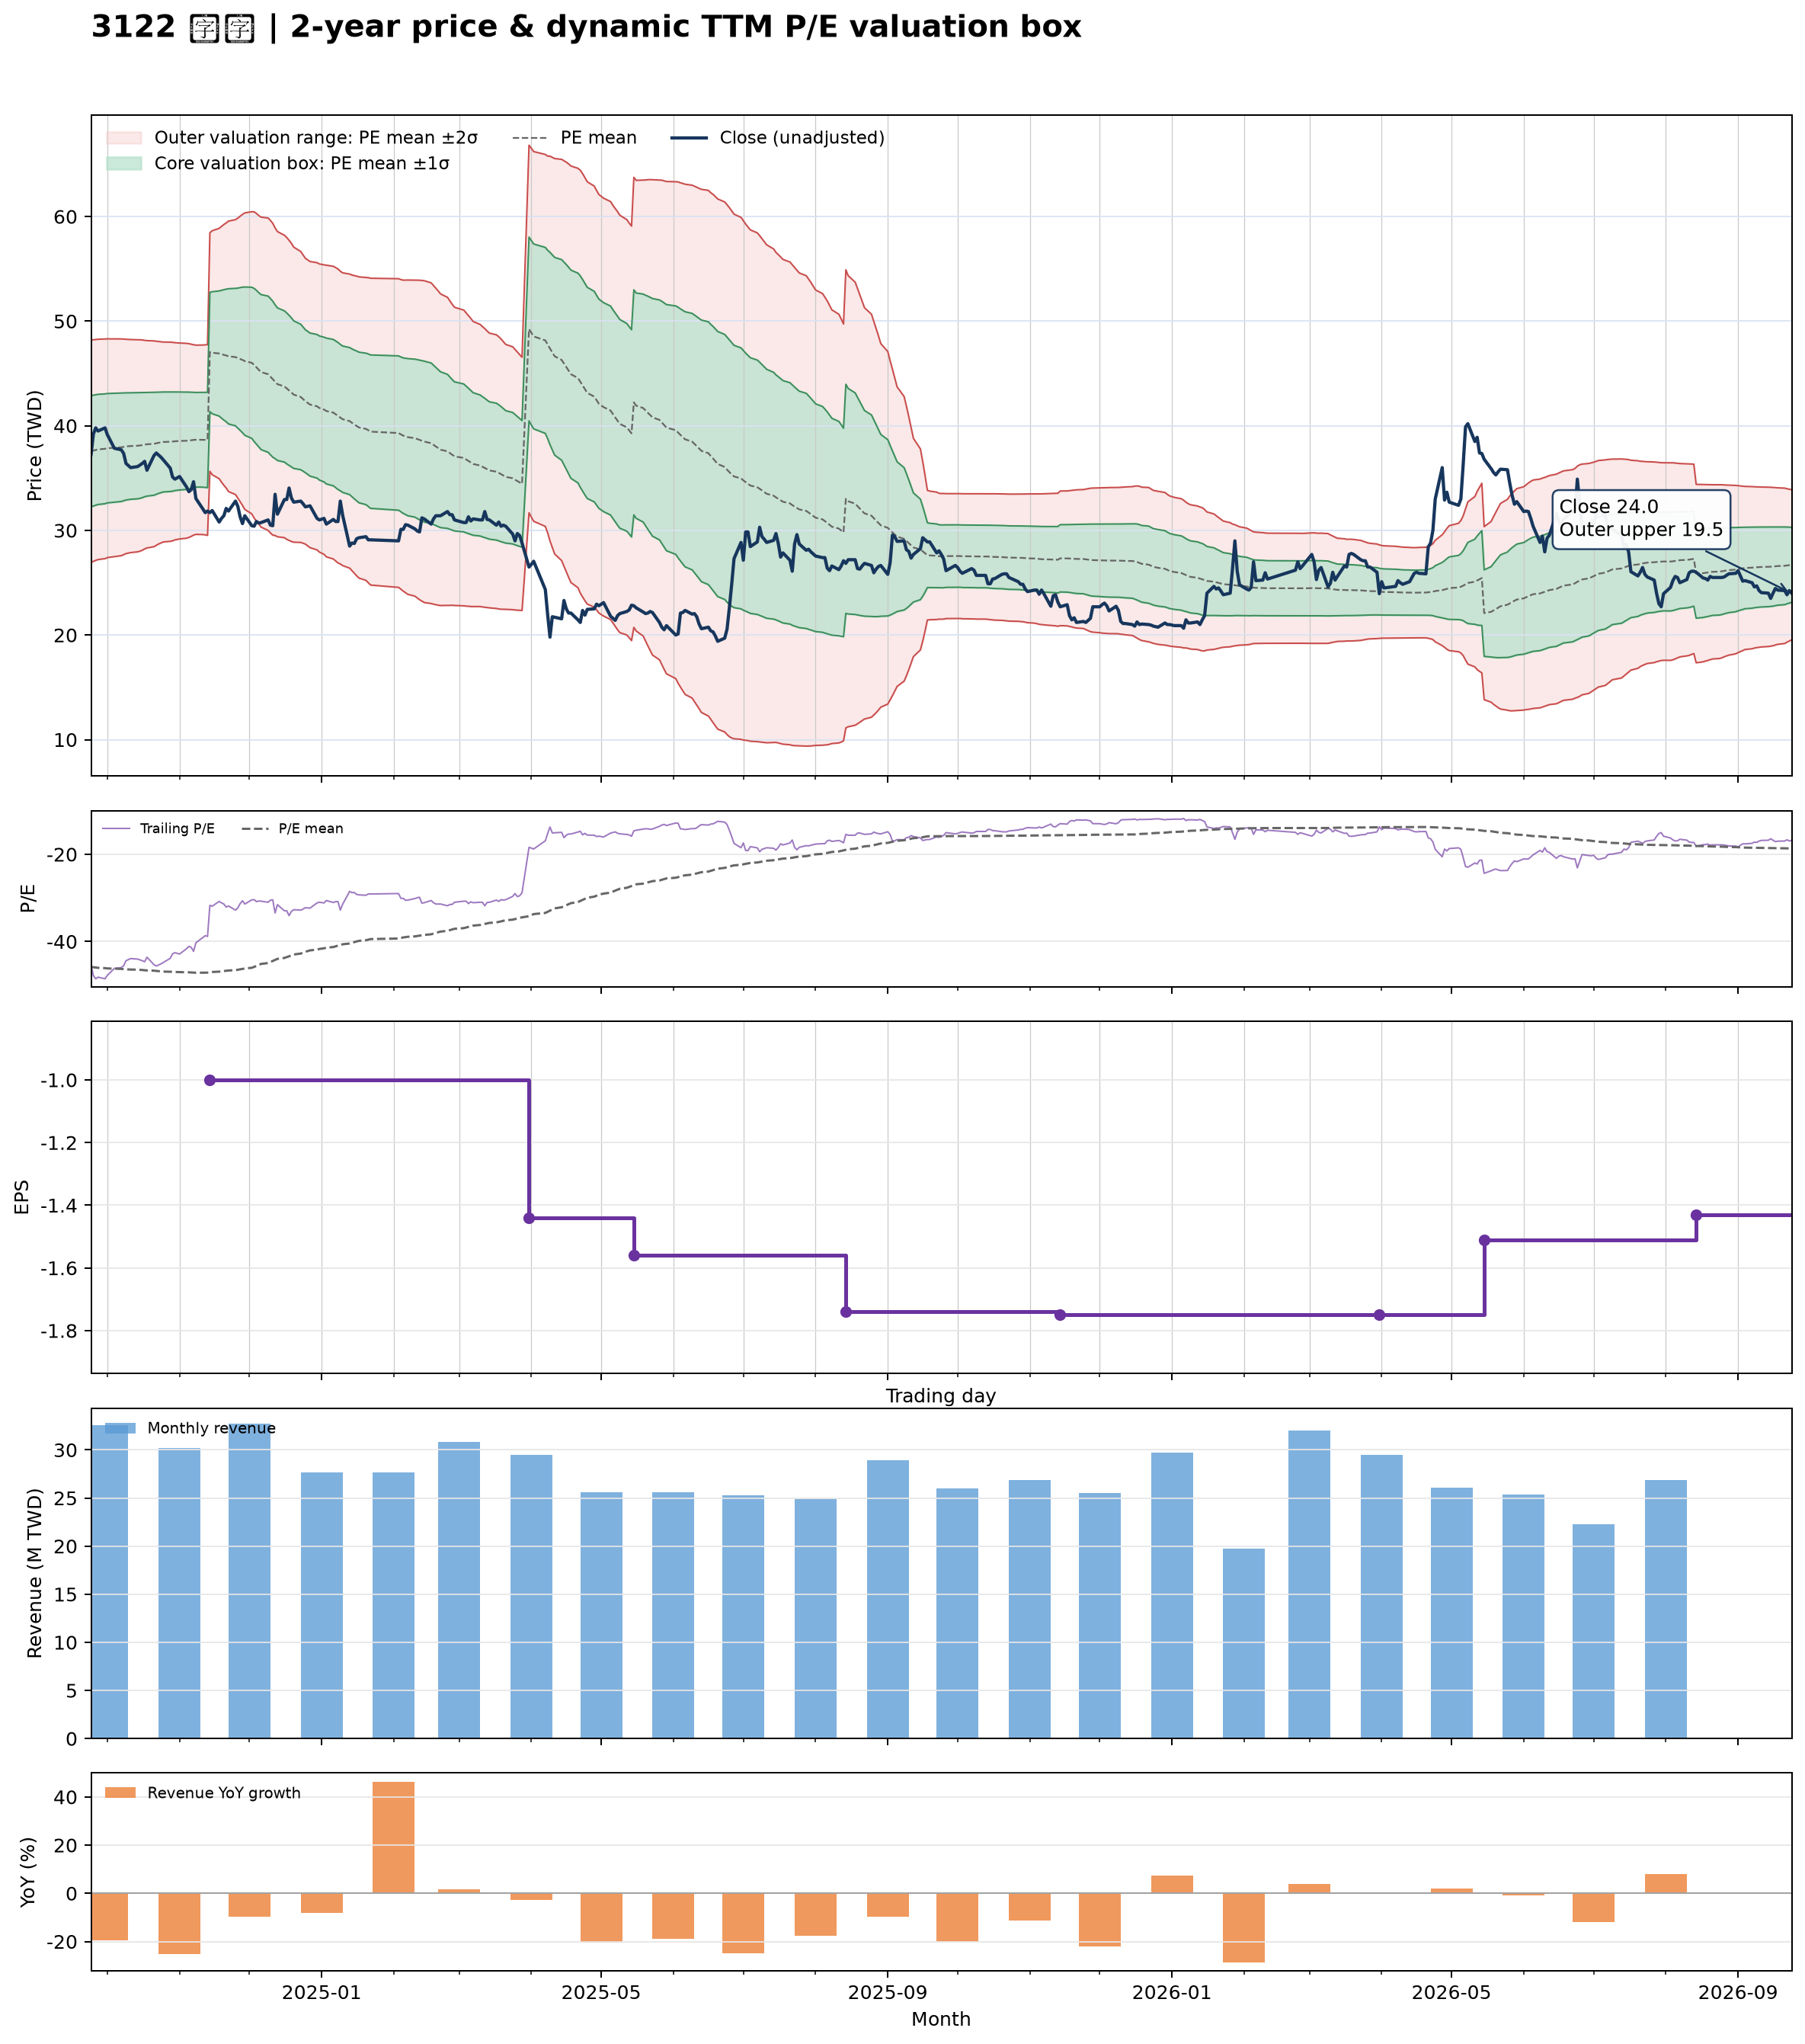

Values plotted in this chart, from the file beside it:
date, close, available_date, period_end, ttm_eps, pe, pe_mean, pe_std, price_m2, price_m1, price_mean, price_p1, price_p2, forward_eps, forward_pe, forward_pe_mean, forward_pe_std, forward_price_m2, forward_price_m1, forward_price_mean, forward_price_p1, forward_price_p2
2024-09-24, 37.25, 2024-08-14, 2024-06-30, -0.82, -45.43, -45.82, 6.481, 48.2, 42.89, 37.57, 32.26, 26.94, , , , , , , , , 
2024-09-25, 39.2, 2024-08-14, 2024-06-30, -0.82, -47.8, -45.89, 6.458, 48.22, 42.92, 37.63, 32.33, 27.04, , , , , , , , , 
2024-09-26, 39.8, 2024-08-14, 2024-06-30, -0.82, -48.54, -45.97, 6.434, 48.24, 42.97, 37.69, 32.42, 27.14, , , , , , , , , 
2024-09-27, 39.5, 2024-08-14, 2024-06-30, -0.82, -48.17, -46.03, 6.42, 48.27, 43.01, 37.74, 32.48, 27.21, , , , , , , , , 
2024-09-30, 39.8, 2024-08-14, 2024-06-30, -0.82, -48.54, -46.1, 6.401, 48.3, 43.05, 37.8, 32.55, 27.3, , , , , , , , , 
2024-10-01, 39.15, 2024-08-14, 2024-06-30, -0.82, -47.74, -46.17, 6.373, 48.31, 43.08, 37.86, 32.63, 27.4, , , , , , , , , 
2024-10-04, 37.85, 2024-08-14, 2024-06-30, -0.82, -46.16, -46.22, 6.344, 48.31, 43.1, 37.9, 32.7, 27.5, , , , , , , , , 
2024-10-07, 37.7, 2024-08-14, 2024-06-30, -0.82, -45.98, -46.27, 6.316, 48.3, 43.12, 37.94, 32.76, 27.59, , , , , , , , , 
2024-10-08, 37.35, 2024-08-14, 2024-06-30, -0.82, -45.55, -46.33, 6.284, 48.29, 43.14, 37.99, 32.83, 27.68, , , , , , , , , 
2024-10-09, 36.4, 2024-08-14, 2024-06-30, -0.82, -44.39, -46.37, 6.245, 48.27, 43.15, 38.03, 32.91, 27.79, , , , , , , , , 
2024-10-11, 36, 2024-08-14, 2024-06-30, -0.82, -43.9, -46.42, 6.208, 48.24, 43.15, 38.06, 32.97, 27.88, , , , , , , , , 
2024-10-14, 36.1, 2024-08-14, 2024-06-30, -0.82, -44.02, -46.45, 6.183, 48.23, 43.16, 38.09, 33.02, 27.95, , , , , , , , , 
2024-10-15, 36.25, 2024-08-14, 2024-06-30, -0.82, -44.21, -46.49, 6.158, 48.22, 43.17, 38.12, 33.07, 28.02, , , , , , , , , 
2024-10-16, 36.4, 2024-08-14, 2024-06-30, -0.82, -44.39, -46.53, 6.127, 48.2, 43.18, 38.15, 33.13, 28.11, , , , , , , , , 
2024-10-17, 36.6, 2024-08-14, 2024-06-30, -0.82, -44.63, -46.59, 6.076, 48.17, 43.18, 38.2, 33.22, 28.24, , , , , , , , , 
2024-10-18, 35.75, 2024-08-14, 2024-06-30, -0.82, -43.6, -46.63, 6.042, 48.14, 43.19, 38.23, 33.28, 28.32, , , , , , , , , 
2024-10-21, 37.15, 2024-08-14, 2024-06-30, -0.82, -45.3, -46.68, 5.997, 48.11, 43.2, 38.28, 33.36, 28.44, , , , , , , , , 
2024-10-22, 37.4, 2024-08-14, 2024-06-30, -0.82, -45.61, -46.74, 5.949, 48.08, 43.21, 38.33, 33.45, 28.57, , , , , , , , , 
2024-10-23, 37.2, 2024-08-14, 2024-06-30, -0.82, -45.37, -46.8, 5.899, 48.05, 43.21, 38.38, 33.54, 28.7, , , , , , , , , 
2024-10-24, 37, 2024-08-14, 2024-06-30, -0.82, -45.12, -46.85, 5.862, 48.03, 43.22, 38.42, 33.61, 28.8, , , , , , , , , 
2024-10-25, 36.75, 2024-08-14, 2024-06-30, -0.82, -44.82, -46.89, 5.826, 48.01, 43.23, 38.45, 33.68, 28.9, , , , , , , , , 
2024-10-28, 35.95, 2024-08-14, 2024-06-30, -0.82, -43.84, -46.92, 5.803, 47.99, 43.23, 38.47, 33.72, 28.96, , , , , , , , , 
2024-10-29, 35.1, 2024-08-14, 2024-06-30, -0.82, -42.8, -46.94, 5.783, 47.98, 43.23, 38.49, 33.75, 29.01, , , , , , , , , 
2024-10-30, 34.9, 2024-08-14, 2024-06-30, -0.82, -42.56, -46.97, 5.747, 47.94, 43.23, 38.52, 33.81, 29.09, , , , , , , , , 
2024-11-01, 35.15, 2024-08-14, 2024-06-30, -0.82, -42.87, -47.01, 5.709, 47.91, 43.23, 38.55, 33.87, 29.18, , , , , , , , , 
2024-11-04, 34.15, 2024-08-14, 2024-06-30, -0.82, -41.65, -47.04, 5.677, 47.88, 43.22, 38.57, 33.91, 29.26, , , , , , , , , 
2024-11-05, 33.7, 2024-08-14, 2024-06-30, -0.82, -41.1, -47.06, 5.644, 47.85, 43.22, 38.59, 33.96, 29.33, , , , , , , , , 
2024-11-06, 33.9, 2024-08-14, 2024-06-30, -0.82, -41.34, -47.09, 5.6, 47.8, 43.21, 38.62, 34.02, 29.43, , , , , , , , , 
2024-11-07, 34.65, 2024-08-14, 2024-06-30, -0.82, -42.26, -47.13, 5.546, 47.74, 43.2, 38.65, 34.1, 29.55, , , , , , , , , 
2024-11-08, 33.05, 2024-08-14, 2024-06-30, -0.82, -40.3, -47.15, 5.515, 47.71, 43.19, 38.67, 34.14, 29.62, , , , , , , , , 
2024-11-11, 32.05, 2024-08-14, 2024-06-30, -0.82, -39.09, -47.15, 5.523, 47.72, 43.19, 38.66, 34.13, 29.6, , , , , , , , , 
2024-11-12, 31.7, 2024-08-14, 2024-06-30, -0.82, -38.66, -47.14, 5.537, 47.73, 43.19, 38.65, 34.11, 29.57, , , , , , , , , 
2024-11-13, 31.85, 2024-08-14, 2024-06-30, -0.82, -38.84, -47.12, 5.557, 47.75, 43.2, 38.64, 34.08, 29.53, , , , , , , , , 
2024-11-14, 31.7, 2024-11-14, 2024-09-30, -1, -31.7, -47.05, 5.699, 58.45, 52.75, 47.05, 41.35, 35.66, , , , , , , , , 
2024-11-15, 31.9, 2024-11-14, 2024-09-30, -1, -31.9, -46.98, 5.83, 58.65, 52.81, 46.98, 41.15, 35.32, , , , , , , , , 
2024-11-18, 30.8, 2024-11-14, 2024-09-30, -1, -30.8, -46.91, 5.983, 58.87, 52.89, 46.91, 40.92, 34.94, , , , , , , , , 
2024-11-19, 31.15, 2024-11-14, 2024-09-30, -1, -31.15, -46.84, 6.112, 59.06, 52.95, 46.84, 40.73, 34.62, , , , , , , , , 
2024-11-20, 31.4, 2024-11-14, 2024-09-30, -1, -31.4, -46.78, 6.23, 59.24, 53.01, 46.78, 40.55, 34.32, , , , , , , , , 
2024-11-21, 32.1, 2024-11-14, 2024-09-30, -1, -32.1, -46.72, 6.334, 59.39, 53.05, 46.72, 40.39, 34.05, , , , , , , , , 
2024-11-22, 31.85, 2024-11-14, 2024-09-30, -1, -31.85, -46.64, 6.462, 59.56, 53.1, 46.64, 40.18, 33.71, , , , , , , , , 
2024-11-25, 32.8, 2024-11-14, 2024-09-30, -1, -32.8, -46.57, 6.568, 59.7, 53.13, 46.57, 40, 33.43, , , , , , , , , 
2024-11-26, 32.3, 2024-11-14, 2024-09-30, -1, -32.3, -46.47, 6.691, 59.85, 53.16, 46.47, 39.78, 33.09, , , , , , , , , 
2024-11-27, 31.3, 2024-11-14, 2024-09-30, -1, -31.3, -46.38, 6.821, 60.02, 53.2, 46.38, 39.56, 32.74, , , , , , , , , 
2024-11-28, 30.65, 2024-11-14, 2024-09-30, -1, -30.65, -46.29, 6.955, 60.21, 53.25, 46.29, 39.34, 32.38, , , , , , , , , 
2024-11-29, 31.4, 2024-11-14, 2024-09-30, -1, -31.4, -46.18, 7.086, 60.35, 53.27, 46.18, 39.09, 32.01, , , , , , , , , 
2024-12-02, 30.45, 2024-11-14, 2024-09-30, -1, -30.45, -46.02, 7.222, 60.46, 53.24, 46.02, 38.8, 31.57, , , , , , , , , 
2024-12-03, 30.4, 2024-11-14, 2024-09-30, -1, -30.4, -45.81, 7.316, 60.45, 53.13, 45.81, 38.5, 31.18, , , , , , , , , 
2024-12-04, 30.85, 2024-11-14, 2024-09-30, -1, -30.85, -45.59, 7.355, 60.3, 52.94, 45.59, 38.23, 30.88, , , , , , , , , 
2024-12-05, 30.7, 2024-11-14, 2024-09-30, -1, -30.7, -45.35, 7.369, 60.09, 52.72, 45.35, 37.98, 30.61, , , , , , , , , 
2024-12-06, 30.75, 2024-11-14, 2024-09-30, -1, -30.75, -45.13, 7.408, 59.95, 52.54, 45.13, 37.72, 30.31, , , , , , , , , 
2024-12-09, 31, 2024-11-14, 2024-09-30, -1, -31, -44.93, 7.464, 59.86, 52.39, 44.93, 37.47, 30, , , , , , , , , 
2024-12-10, 30.5, 2024-11-14, 2024-09-30, -1, -30.5, -44.69, 7.468, 59.63, 52.16, 44.69, 37.23, 29.76, , , , , , , , , 
2024-12-11, 30.45, 2024-11-14, 2024-09-30, -1, -30.45, -44.45, 7.451, 59.35, 51.9, 44.45, 37, 29.55, , , , , , , , , 
2024-12-12, 33.45, 2024-11-14, 2024-09-30, -1, -33.45, -44.21, 7.349, 58.91, 51.56, 44.21, 36.87, 29.52, , , , , , , , , 
2024-12-13, 31.55, 2024-11-14, 2024-09-30, -1, -31.55, -43.98, 7.292, 58.56, 51.27, 43.98, 36.68, 29.39, , , , , , , , , 
2024-12-16, 32.95, 2024-11-14, 2024-09-30, -1, -32.95, -43.76, 7.227, 58.21, 50.99, 43.76, 36.53, 29.31, , , , , , , , , 
2024-12-17, 32.95, 2024-11-14, 2024-09-30, -1, -32.95, -43.57, 7.211, 57.99, 50.78, 43.57, 36.36, 29.15, , , , , , , , , 
2024-12-18, 34.05, 2024-11-14, 2024-09-30, -1, -34.05, -43.39, 7.171, 57.73, 50.56, 43.39, 36.22, 29.05, , , , , , , , , 
2024-12-19, 33.1, 2024-11-14, 2024-09-30, -1, -33.1, -43.19, 7.122, 57.43, 50.31, 43.19, 36.07, 28.94, , , , , , , , , 
2024-12-20, 32.7, 2024-11-14, 2024-09-30, -1, -32.7, -42.98, 7.051, 57.08, 50.03, 42.98, 35.93, 28.87, , , , , , , , , 
... 427 more rows
